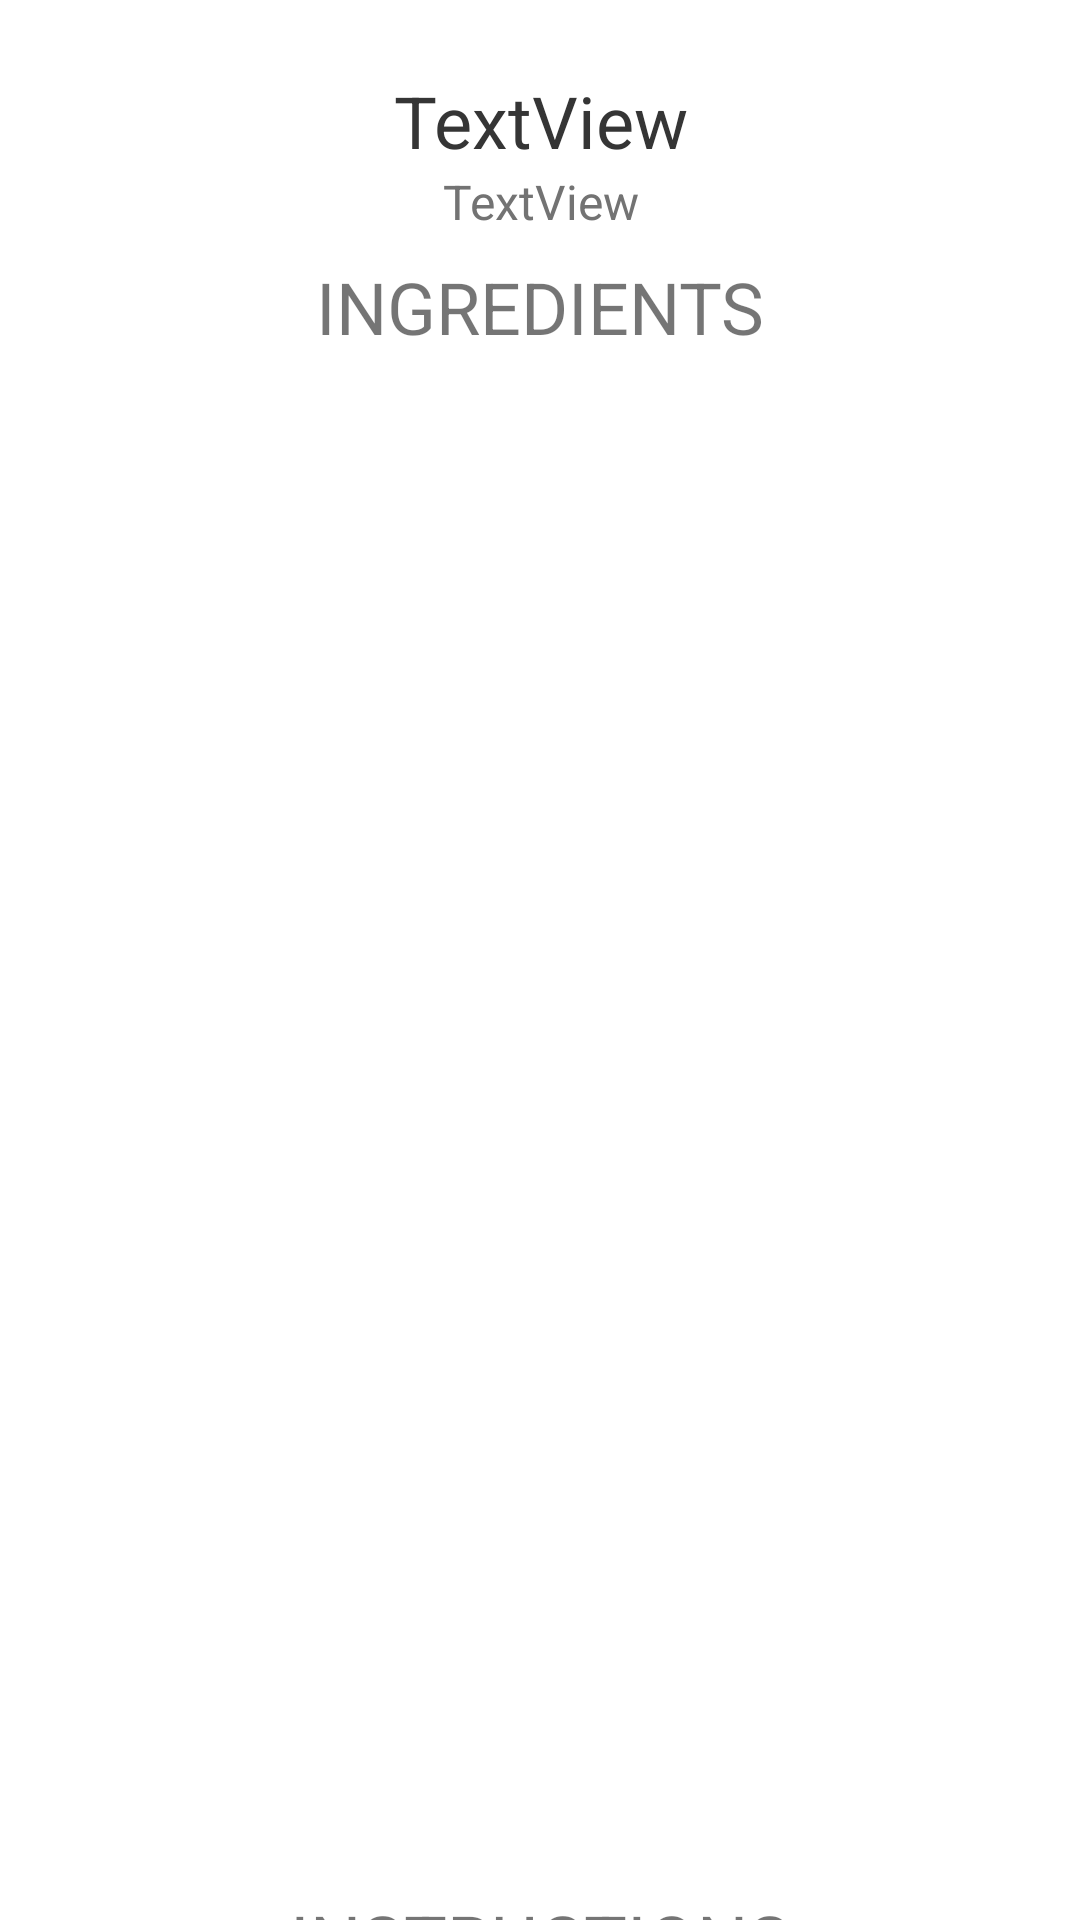

Write the Android layout XML for this screen, with the resource values it uses.
<!-- AndroidManifest.xml: application theme Theme.TopiMealsKotlin -->
<!-- res/layout/activity_ingredients.xml -->
<?xml version="1.0" encoding="utf-8"?>
<androidx.constraintlayout.widget.ConstraintLayout xmlns:android="http://schemas.android.com/apk/res/android"
    xmlns:app="http://schemas.android.com/apk/res-auto"
    xmlns:tools="http://schemas.android.com/tools"
    android:layout_width="match_parent"
    android:layout_height="wrap_content"
    android:verticalScrollbarPosition="defaultPosition">

    <androidx.core.widget.NestedScrollView
        android:layout_width="match_parent"
        android:layout_height="match_parent"
        android:fillViewport="true">

        <LinearLayout
            android:id="@+id/linearLayout"
            android:layout_width="match_parent"
            android:layout_height="wrap_content"
            android:orientation="vertical">

            <ImageView
                android:id="@+id/imageView2"
                android:layout_width="match_parent"
                android:layout_height="wrap_content"
                app:srcCompat="@android:drawable/stat_notify_error"
                android:contentDescription="@string/illustration" />

            <TextView
                android:id="@+id/strMealView"
                android:layout_width="match_parent"
                android:layout_height="wrap_content"
                android:autoText="false"
                android:text="TextView"
                android:textAlignment="center"
                android:textColor="#353535"
                android:textSize="24sp"
                app:autoSizeTextType="none" />

            <TextView
                android:id="@+id/strAreaView"
                android:layout_width="match_parent"
                android:layout_height="wrap_content"
                android:layout_marginBottom="8sp"
                android:autoText="false"
                android:text="TextView"
                android:textAlignment="center"
                android:textColor="#737373"
                android:textSize="16sp"
                app:autoSizeTextType="none" />

            <TextView
                android:id="@+id/textView4"
                android:layout_width="match_parent"
                android:layout_height="wrap_content"
                android:fontFamily="sans-serif"
                android:text="@string/ingredientstText"
                android:textAlignment="center"
                android:textColor="@color/DarkOrange"
                android:textSize="24sp" />

            <ListView
                android:id="@+id/ingredientsListView"
                android:layout_width="match_parent"
                android:layout_height="496dp"
                android:layout_margin="8sp"
                android:clickable="false"
                android:scrollbars="none">

            </ListView>

            <TextView
                android:id="@+id/textView8"
                android:layout_width="match_parent"
                android:layout_height="wrap_content"
                android:layout_marginLeft="8sp"
                android:layout_marginRight="8sp"
                android:fontFamily="sans-serif"
                android:text="@string/instructionstText"
                android:textAlignment="center"
                android:textColor="@color/DarkOrange"
                android:textSize="24sp" />

            <TextView
                android:id="@+id/strInstructionsView"
                android:layout_width="match_parent"
                android:layout_height="wrap_content"
                android:layout_margin="10sp"
                android:autoText="false"
                android:text="TextView"
                android:textColor="#353535"
                android:textSize="18sp"
                app:autoSizeTextType="none" />

        </LinearLayout>
    </androidx.core.widget.NestedScrollView>

</androidx.constraintlayout.widget.ConstraintLayout>
<!-- resources referenced by this layout -->
<resources>
  <string name="illustration">Illustration</string>
  <string name="ingredientstText">INGREDIENTS</string>
  <string name="instructionstText">INSTRUCTIONS</string>
  <style name="Theme.TopiMealsKotlin" parent="Theme.MaterialComponents.DayNight.DarkActionBar">
          
          <item name="colorPrimary">@color/purple_500</item>
          <item name="colorPrimaryVariant">@color/purple_700</item>
          <item name="colorOnPrimary">@color/white</item>
          
          <item name="colorSecondary">@color/teal_200</item>
          <item name="colorSecondaryVariant">@color/teal_700</item>
          <item name="colorOnSecondary">@color/black</item>
          
          <item name="android:statusBarColor" tools:targetApi="l">?attr/colorPrimaryVariant</item>
          
      </style>
  <!-- not gathered from this repository: default colours our renderer supplied (Android Studio template values) -->
  <color name="purple_500">#FF6200EE</color>
  <color name="purple_700">#FF3700B3</color>
  <color name="teal_200">#FF03DAC5</color>
  <color name="teal_700">#FF018786</color>
  <color name="black">#FF000000</color>
  <color name="white">#FFFFFFFF</color>
</resources>
